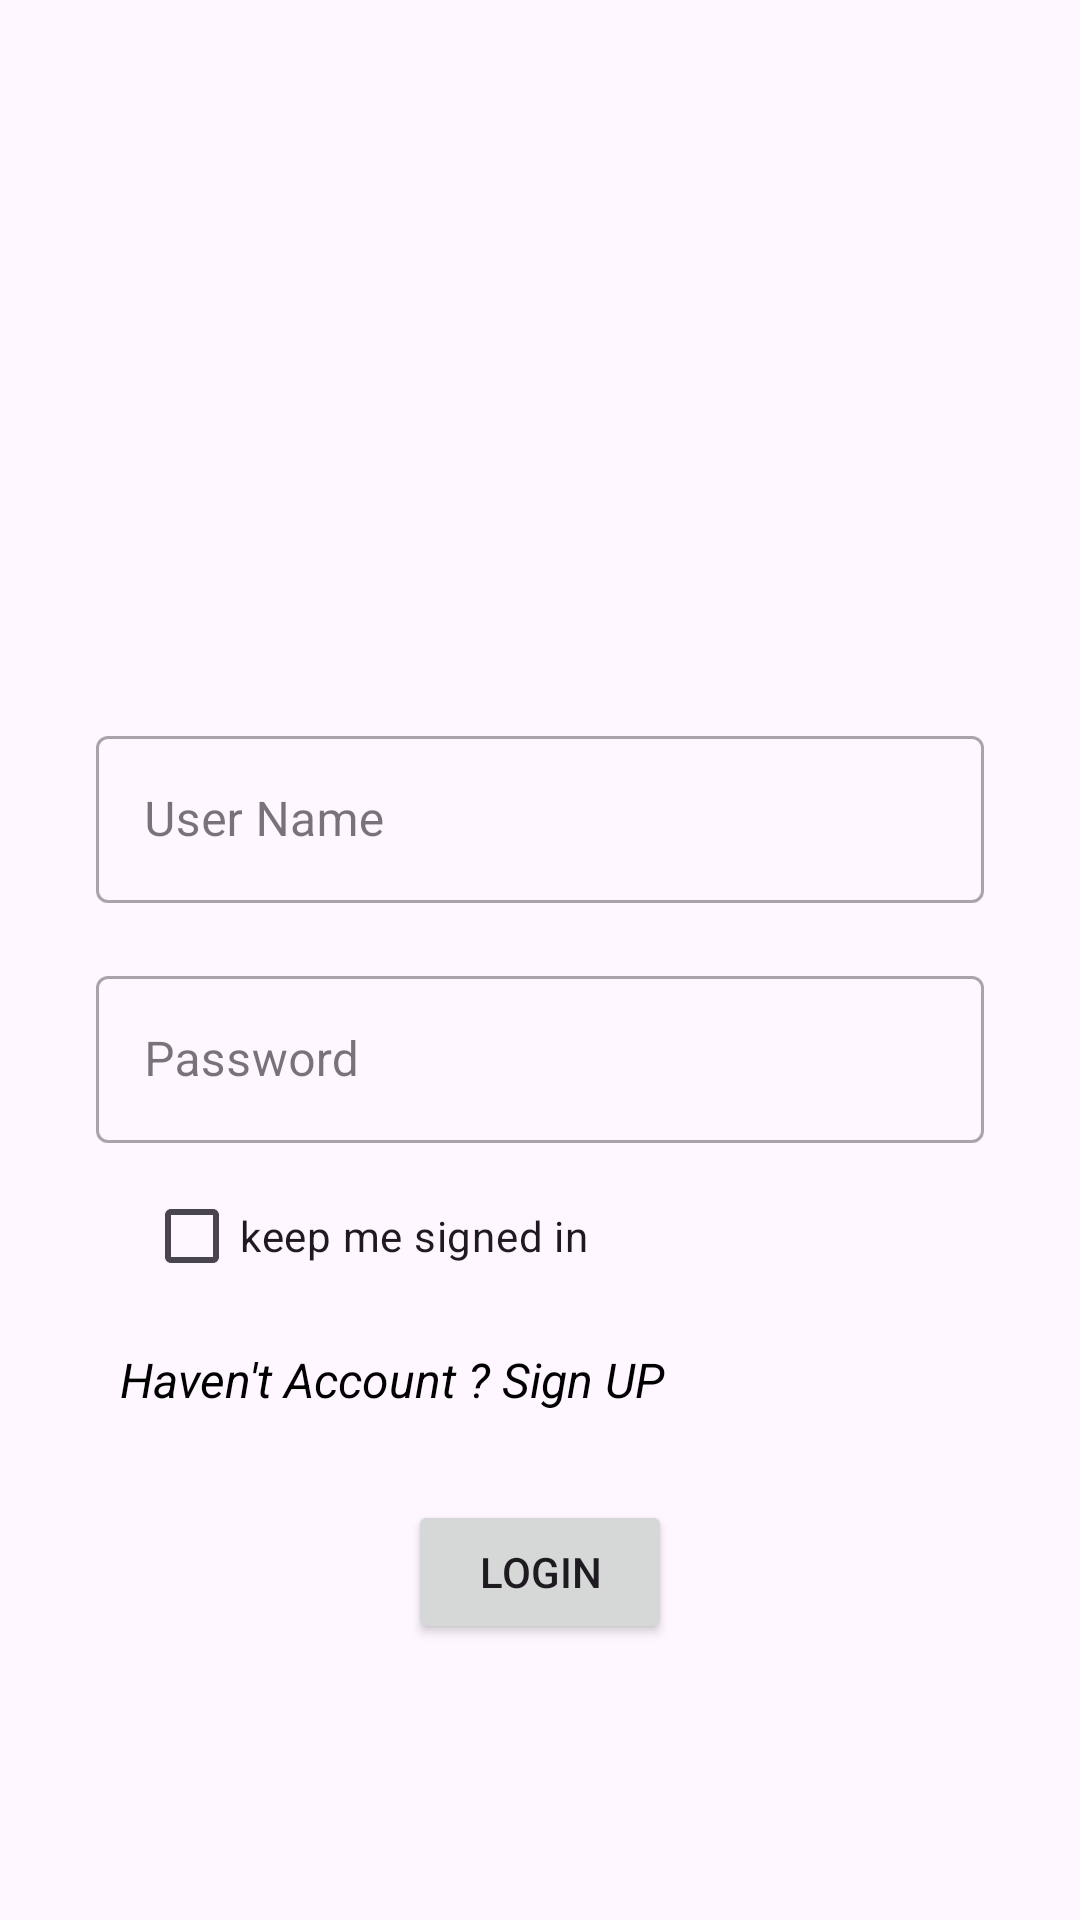

Write the Android layout XML for this screen, with the resource values it uses.
<!-- AndroidManifest.xml: application theme Theme.MyApplication -->
<!-- res/layout/fragment_login.xml -->
<?xml version="1.0" encoding="utf-8"?>
<layout xmlns:android="http://schemas.android.com/apk/res/android"
    xmlns:tools="http://schemas.android.com/tools">

    <data>

    </data>

    <FrameLayout
        android:layout_width="match_parent"
        android:layout_height="match_parent"
        tools:context=".LoginFragment">

        
     <ImageView
         android:id="@+id/logo"
         android:layout_marginTop="32dp"
         android:layout_height="192dp"
         android:layout_width="wrap_content"
         android:src="@drawable/ecommerce_logo"
         android:contentDescription="@string/LogoOfProject"
         />
        <com.google.android.material.textfield.TextInputLayout
            android:id="@+id/outlinedTextField"
            style="@style/Widget.MaterialComponents.TextInputLayout.OutlinedBox"
            android:layout_width="match_parent"
            android:layout_height="wrap_content"
            android:layout_marginStart="32dp"
            android:layout_marginTop="240dp"
            android:layout_marginEnd="32dp"
            android:hint="@string/UserName"
            >

            
            <com.google.android.material.textfield.TextInputEditText
                android:id="@+id/edit_text"
                android:layout_width="match_parent"
                android:layout_height="wrap_content" />
        </com.google.android.material.textfield.TextInputLayout>

        <com.google.android.material.textfield.TextInputLayout
            android:id="@+id/outlinedTextField2"
            style="@style/Widget.MaterialComponents.TextInputLayout.OutlinedBox"
            android:layout_width="match_parent"
            android:layout_height="wrap_content"
            android:layout_marginStart="32dp"
            android:layout_marginTop="320dp"
            android:layout_marginEnd="32dp"
            android:hint="@string/password"

            >

            
            <com.google.android.material.textfield.TextInputEditText
                android:id="@+id/edit_text2"
                android:inputType="numberPassword"
                android:layout_width="match_parent"
                android:layout_height="wrap_content" />

        </com.google.android.material.textfield.TextInputLayout>

        <CheckBox
            android:layout_width="match_parent"
            android:layout_height="40dp"
            android:text="keep me signed in"
            android:layout_marginTop="392dp"
            android:layout_marginStart="48dp"
            android:id="@+id/keepMeSigninCB"/>
        <TextView
            android:layout_width="match_parent"
            android:layout_height="40dp"
            android:text="Haven't Account ? Sign UP"
            android:layout_marginTop="440dp"
            android:layout_marginStart="32dp"
            android:textStyle="italic"
            android:textColor="#000"
            android:gravity="center_vertical"
            android:paddingStart="8dp"
            android:textSize="16sp"
            android:id="@+id/signUpTV"/>

        <Button
            android:id="@+id/button"
            android:layout_width="wrap_content"
            android:layout_height="wrap_content"
            android:text="Login"
           android:layout_gravity="center_horizontal"
            android:layout_marginTop="500dp"/>


    </FrameLayout>
</layout>
<!-- resources referenced by this layout -->
<resources>
  <string name="LogoOfProject">Logo Of Project</string>
  <string name="UserName">User Name</string>
  <string name="password">Password</string>
  <style name="Theme.MyApplication" parent="Base.Theme.MyApplication" />
  <style name="Base.Theme.MyApplication" parent="Theme.Material3.DayNight.NoActionBar">
          
          
      </style>
</resources>
